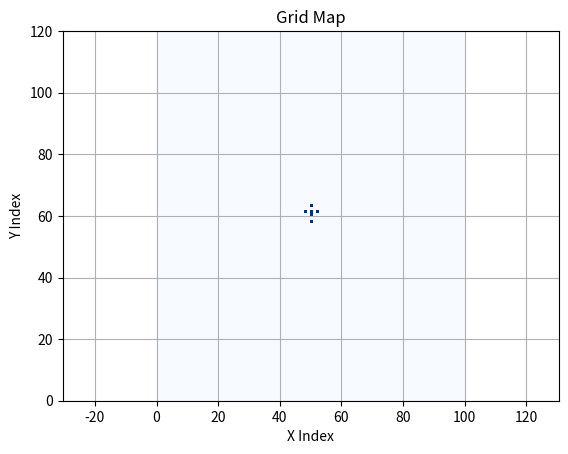
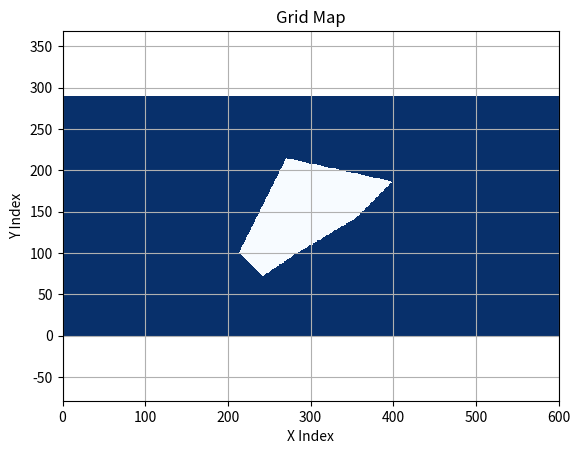

Write Python code to recreate these figures, in order.
"""

Grid map library in python

[redacted]

"""
import matplotlib.pyplot as plt
import numpy as np


class GridMap:
    """
    GridMap class
    """

    def __init__(self, width: int, height: int, resolution: float,
                 center_x: float, center_y: float, init_val: float = 0.0):
        """__init__

        :param width: number of grid for width
        :param height: number of grid for height
        :param resolution: grid resolution [m]
        :param center_x: center x position  [m]
        :param center_y: center y position [m]
        :param init_val: initial value for all grid (float)
        """
        self.width = width
        self.height = height
        self.resolution = resolution
        self.center_x = center_x
        self.center_y = center_y

        self.left_lower_x = self.center_x - self.width / 2.0 * self.resolution
        self.left_lower_y = self.center_y - self.height / 2.0 * self.resolution

        self.n_data = self.width * self.height
        # Use NumPy array for fast operations (store floats directly)
        self.data = np.full((self.width, self.height), init_val, dtype=float)

    def valid(self, x_ind, y_ind) -> bool:
        """Check if indices are within grid bounds"""
        
        # output an array of bools
        x_ind = np.atleast_1d(x_ind)
        y_ind = np.atleast_1d(y_ind)
        return (0 <= x_ind) & (x_ind < self.width) & (0 <= y_ind) & (y_ind < self.height)
    
    def get_value_from_xy_index(self, x_ind, y_ind):
        """get_value_from_xy_index

        when the index is out of grid map area, return None for that index

        :param x_ind: x index (int or array-like)
        :param y_ind: y index (int or array-like)
        :return: value(s) from grid, None for out of bounds indices
        """
        is_scalar = np.isscalar(x_ind) and np.isscalar(y_ind)
        x_ind = np.atleast_1d(x_ind)
        y_ind = np.atleast_1d(y_ind)
        
        valid_mask = self.valid(x_ind, y_ind)
        
        # Return None if any index is out of bounds
        if not np.all(valid_mask):
            return None
        
        result = self.data[x_ind, y_ind]
        return result.item() if is_scalar else result

    def get_xy_index_from_xy_pos(self, x_pos, y_pos):
        """get_xy_index_from_xy_pos

        :param x_pos: x position [m] (float or array-like)
        :param y_pos: y position [m] (float or array-like)
        :return: tuple of (x_ind, y_ind) or (None, None) if out of bounds
        """
        x_pos = np.atleast_1d(x_pos)
        y_pos = np.atleast_1d(y_pos)
        
        x_ind = self.calc_xy_index_from_position(x_pos, self.left_lower_x, self.width)
        y_ind = self.calc_xy_index_from_position(y_pos, self.left_lower_y, self.height)

        return x_ind, y_ind
    
    def get_xy_poss_from_xy_indexes(self, x_ind, y_ind):
        """get_pos_from_xy_index

        :param x_ind: x index (int or array-like)
        :param y_ind: y index (int or array-like)
        :return: tuple of (x_pos, y_pos) or (None, None) if out of bounds
        """
        x_ind = np.atleast_1d(x_ind)
        y_ind = np.atleast_1d(y_ind)

        if np.all((0 <= x_ind) & (x_ind < self.width)) and np.all((0 <= y_ind) & (y_ind < self.height)):
            x_pos = self.left_lower_x + x_ind * self.resolution + self.resolution / 2.0
            y_pos = self.left_lower_y + y_ind * self.resolution + self.resolution / 2.0
            return x_pos, y_pos
        else:
            return None, None

    def set_value_from_xy_pos(self, x_pos, y_pos, val):
        """set_value_from_xy_pos

        return bool flag, which means setting value is succeeded or not

        :param x_pos: x position [m] (float or array-like)
        :param y_pos: y position [m] (float or array-like)
        :param val: grid value (float or array-like)
        """
        x_ind, y_ind = self.get_xy_index_from_xy_pos(x_pos, y_pos)

        if x_ind is None or y_ind is None:
            return False  # NG

        flag = self.set_value_from_xy_index(x_ind, y_ind, val)

        return flag

    def set_value_from_xy_index(self, x_ind, y_ind, val):
        """set_value_from_xy_index

        return bool flag, which means setting value is succeeded or not

        :param x_ind: x index (int or array-like)
        :param y_ind: y index (int or array-like)
        :param val: grid value (float or array-like)
        """
        x_ind = np.atleast_1d(x_ind)
        y_ind = np.atleast_1d(y_ind)
        val = np.atleast_1d(val)
        
        if x_ind is None or y_ind is None:
            return False

        valid_mask = self.valid(x_ind, y_ind)
        
        if np.all(valid_mask):
            self.data[x_ind, y_ind] = val
            return True  # OK
        else:
            return False  # NG

    def set_value_from_polygon(self, pol_x, pol_y, val: float, inside: bool = True):
        """set_value_from_polygon

        Setting value inside or outside polygon

        :param pol_x: x position list for a polygon
        :param pol_y: y position list for a polygon
        :param val: grid value (float)
        :param inside: setting data inside or outside
        """
        # making ring polygon
        if (pol_x[0] != pol_x[-1]) or (pol_y[0] != pol_y[-1]):
            pol_x = np.append(pol_x, pol_x[0])
            pol_y = np.append(pol_y, pol_y[0])

        indexes = []
        # setting value for all grid
        for x_ind in range(self.width):
            for y_ind in range(self.height):
                x_pos, y_pos = self.calc_grid_central_xy_position_from_xy_index(
                    x_ind, y_ind)

                flag = self.check_inside_polygon(x_pos, y_pos, pol_x, pol_y)

                if flag is inside:
                    self.set_value_from_xy_index(x_ind, y_ind, val)
                    indexes.append((x_ind, y_ind))
        return indexes

    def add_obstacle(self, center_x: float, center_y: float, radius: float, 
                     val: float = 1.0, n_sides: int = 16):
        """Add a circular obstacle to the grid map
        
        The circle is approximated by a polygon with n_sides (default 16).
        
        :param center_x: x position of obstacle center [m]
        :param center_y: y position of obstacle center [m]
        :param radius: radius of the obstacle [m]
        :param val: grid value for the obstacle (default 1.0)
        :param n_sides: number of sides for polygon approximation (default 16)
        """
        # Generate polygon vertices approximating a circle
        angles = np.linspace(0, 2 * np.pi, n_sides, endpoint=False)
        pol_x = center_x + radius * np.cos(angles)
        pol_y = center_y + radius * np.sin(angles)
        
        # Set values inside the polygon
        indexes = self.set_value_from_polygon(pol_x, pol_y, val, inside=True)
        return indexes

    def calc_grid_index_from_xy_index(self, x_ind, y_ind):
        """Calculate flat grid index from x,y indices (for compatibility)"""
        x_ind = np.atleast_1d(x_ind)
        y_ind = np.atleast_1d(y_ind)
        grid_ind = (y_ind * self.width + x_ind).astype(int)
        return grid_ind.item() if grid_ind.size == 1 else grid_ind

    def calc_xy_index_from_grid_index(self, grid_ind):
        """Calculate x,y indices from flat grid index (for compatibility)"""
        grid_ind = np.atleast_1d(grid_ind)
        y_ind, x_ind = np.divmod(grid_ind, self.width)
        if grid_ind.size == 1:
            return x_ind.item(), y_ind.item()
        return x_ind, y_ind

    def calc_grid_index_from_xy_pos(self, x_pos, y_pos):
        """calc_grid_index_from_xy_pos

        :param x_pos: x position [m] (float or array-like)
        :param y_pos: y position [m] (float or array-like)
        """
        x_ind = self.calc_xy_index_from_position(x_pos, self.left_lower_x, self.width)
        y_ind = self.calc_xy_index_from_position(y_pos, self.left_lower_y, self.height)

        return self.calc_grid_index_from_xy_index(x_ind, y_ind)

    def calc_grid_central_xy_position_from_grid_index(self, grid_ind):
        """Calculate central x,y position from flat grid index"""
        x_ind, y_ind = self.calc_xy_index_from_grid_index(grid_ind)
        return self.calc_grid_central_xy_position_from_xy_index(x_ind, y_ind)

    def calc_grid_central_xy_position_from_xy_index(self, x_ind, y_ind):
        """Calculate central x,y position from x,y indices"""
        x_ind = np.atleast_1d(x_ind)
        y_ind = np.atleast_1d(y_ind)
        
        x_pos = self.calc_grid_central_xy_position_from_index(x_ind, self.left_lower_x)
        y_pos = self.calc_grid_central_xy_position_from_index(y_ind, self.left_lower_y)

        if x_pos.size == 1:
            return x_pos.item(), y_pos.item()
        return x_pos, y_pos

    def calc_grid_central_xy_position_from_index(self, index, lower_pos: float):
        """Calculate central position from index"""
        index = np.atleast_1d(index)
        return lower_pos + index * self.resolution + self.resolution / 2.0

    def calc_xy_index_from_position(self, pos, lower_pos: float, max_index: int):
        """Calculate index from position"""
        pos = np.atleast_1d(pos)
        ind = np.floor((pos - lower_pos) / self.resolution).astype(int)
        valid_mask = (0 <= ind) & (ind <= max_index)
        
        if not np.all(valid_mask):
            return None
        
        return ind.item() if ind.size == 1 else ind

    def check_occupied_from_xy_index(self, x_ind, y_ind, occupied_val: float):
        """Check if grid cell is occupied based on threshold value"""
        val = self.get_value_from_xy_index(x_ind, y_ind)

        if val is None:
            return True
        
        val = np.atleast_1d(val)
        return val >= occupied_val

    def expand_grid(self, occupied_val: float = 1.0):
        """Expand occupied grid cells to neighboring cells"""
        x_inds, y_inds = np.where(self.data >= occupied_val)
        values = self.data[x_inds, y_inds]

        for (ix, iy, value) in zip(x_inds, y_inds, values):
            self.set_value_from_xy_index(ix + 1, iy, val=value)
            self.set_value_from_xy_index(ix, iy + 1, val=value)
            self.set_value_from_xy_index(ix + 1, iy + 1, val=value)
            self.set_value_from_xy_index(ix - 1, iy, val=value)
            self.set_value_from_xy_index(ix, iy - 1, val=value)
            self.set_value_from_xy_index(ix - 1, iy - 1, val=value)

    def occupy_boundaries(self, boundary_width: int = 1, val: float = 1.0):
        """Occupy the boundary cells of the grid map using vectorized operations
        
        :param boundary_width: width of the boundary to occupy (in grid cells)
        :param val: value to set for the boundary cells
        """
        # Validate boundary_width
        max_boundary = min(self.width // 2, self.height // 2)
        boundary_width = min(boundary_width, max_boundary)
        
        # Top and bottom boundaries
        self.data[:boundary_width, :] = val  # Bottom
        self.data[-boundary_width:, :] = val  # Top
        
        # Left and right boundaries
        self.data[:, :boundary_width] = val  # Left
        self.data[:, -boundary_width:] = val  # Right

    @staticmethod
    def check_inside_polygon(iox, ioy, x, y):

        n_point = len(x) - 1
        inside = False
        for i1 in range(n_point):
            i2 = (i1 + 1) % (n_point + 1)

            if x[i1] >= x[i2]:
                min_x, max_x = x[i2], x[i1]
            else:
                min_x, max_x = x[i1], x[i2]
            if not min_x <= iox < max_x:
                continue

            tmp1 = (y[i2] - y[i1]) / (x[i2] - x[i1])
            if (y[i1] + tmp1 * (iox - x[i1]) - ioy) > 0.0:
                inside = not inside

        return inside

    def print_grid_map_info(self):
        print("width:", self.width)
        print("height:", self.height)
        print("resolution:", self.resolution)
        print("center_x:", self.center_x)
        print("center_y:", self.center_y)
        print("left_lower_x:", self.left_lower_x)
        print("left_lower_y:", self.left_lower_y)
        print("n_data:", self.n_data)

    def plot_grid_map(self, ax=None, use_world_coords=False):
        """Plot the grid map as a heatmap
        
        :param ax: matplotlib axis to plot on (creates new if None)
        :param use_world_coords: if True, use real world coordinates; if False, use indices
        """
        grid_data = self.data.T # (data stored in (width, height) or (x, y) order, 
                                # so transpose for correct orientation for plot)
        if not ax:
            fig, ax = plt.subplots()
        
        if use_world_coords:
            # Calculate extent in world coordinates
            extent = [
                self.left_lower_x,
                self.left_lower_x + self.width * self.resolution,
                self.left_lower_y,
                self.left_lower_y + self.height * self.resolution
            ]
            heat_map = ax.imshow(grid_data, cmap="Blues", vmin=0.0, vmax=1.0,
                                origin='lower', extent=extent)
            ax.set_xlabel('X Position [m]')
            ax.set_ylabel('Y Position [m]')
            plt.axis("equal")
        else:
            heat_map = ax.pcolor(grid_data, cmap="Blues", vmin=0.0, vmax=1.0)
            ax.set_xlabel('X Index')
            ax.set_ylabel('Y Index')
            plt.axis("equal")
        
        ax.set_title('Grid Map')

        return heat_map


def polygon_set_demo():
    """Demo function showing polygon-based grid value setting"""
    ox = [0.0, 4.35, 20.0, 50.0, 100.0, 130.0, 40.0]
    oy = [0.0, -4.15, -20.0, 0.0, 30.0, 60.0, 80.0]

    grid_map = GridMap(600, 290, 0.7, 60.0, 30.5)

    grid_map.set_value_from_polygon(ox, oy, 1.0, inside=False)

    grid_map.plot_grid_map()

    plt.axis("equal")
    plt.grid(True)


def position_set_demo():
    """Demo function showing position-based grid value setting"""
    grid_map = GridMap(100, 120, 0.5, 10.0, -0.5)

    grid_map.set_value_from_xy_pos(10.1, -1.1, 1.0)
    grid_map.set_value_from_xy_pos(10.1, -0.1, 1.0)
    grid_map.set_value_from_xy_pos(10.1, 1.1, 1.0)
    grid_map.set_value_from_xy_pos(11.1, 0.1, 1.0)
    grid_map.set_value_from_xy_pos(10.1, 0.1, 1.0)
    grid_map.set_value_from_xy_pos(9.1, 0.1, 1.0)

    grid_map.plot_grid_map()

    plt.axis("equal")
    plt.grid(True)


def main():
    print("start!!")

    position_set_demo()
    polygon_set_demo()

    plt.show()

    print("done!!")


if __name__ == '__main__':
    main()
